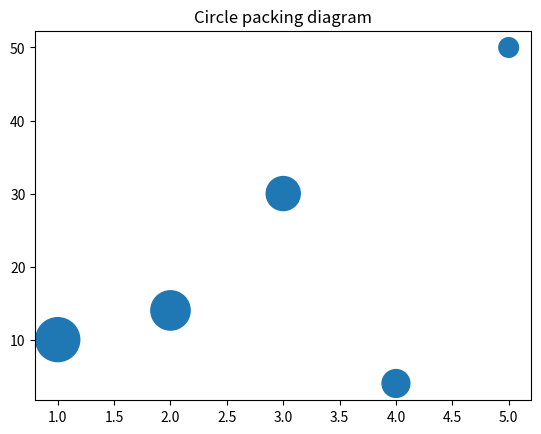

Reproduce this figure in Python.
"""
Method:         Circle packing diagram
Data Variables: Random
[redacted]
"""

import matplotlib.pyplot as plt

x = [1, 2, 3, 4, 5]
y = [10, 14, 30, 4, 50]
r = [1000, 800, 600, 400, 200]  # in points, not data units
fig, ax = plt.subplots(1, 1)
ax.scatter(x, y, s=r)
plt.title("Circle packing diagram")
plt.show()
